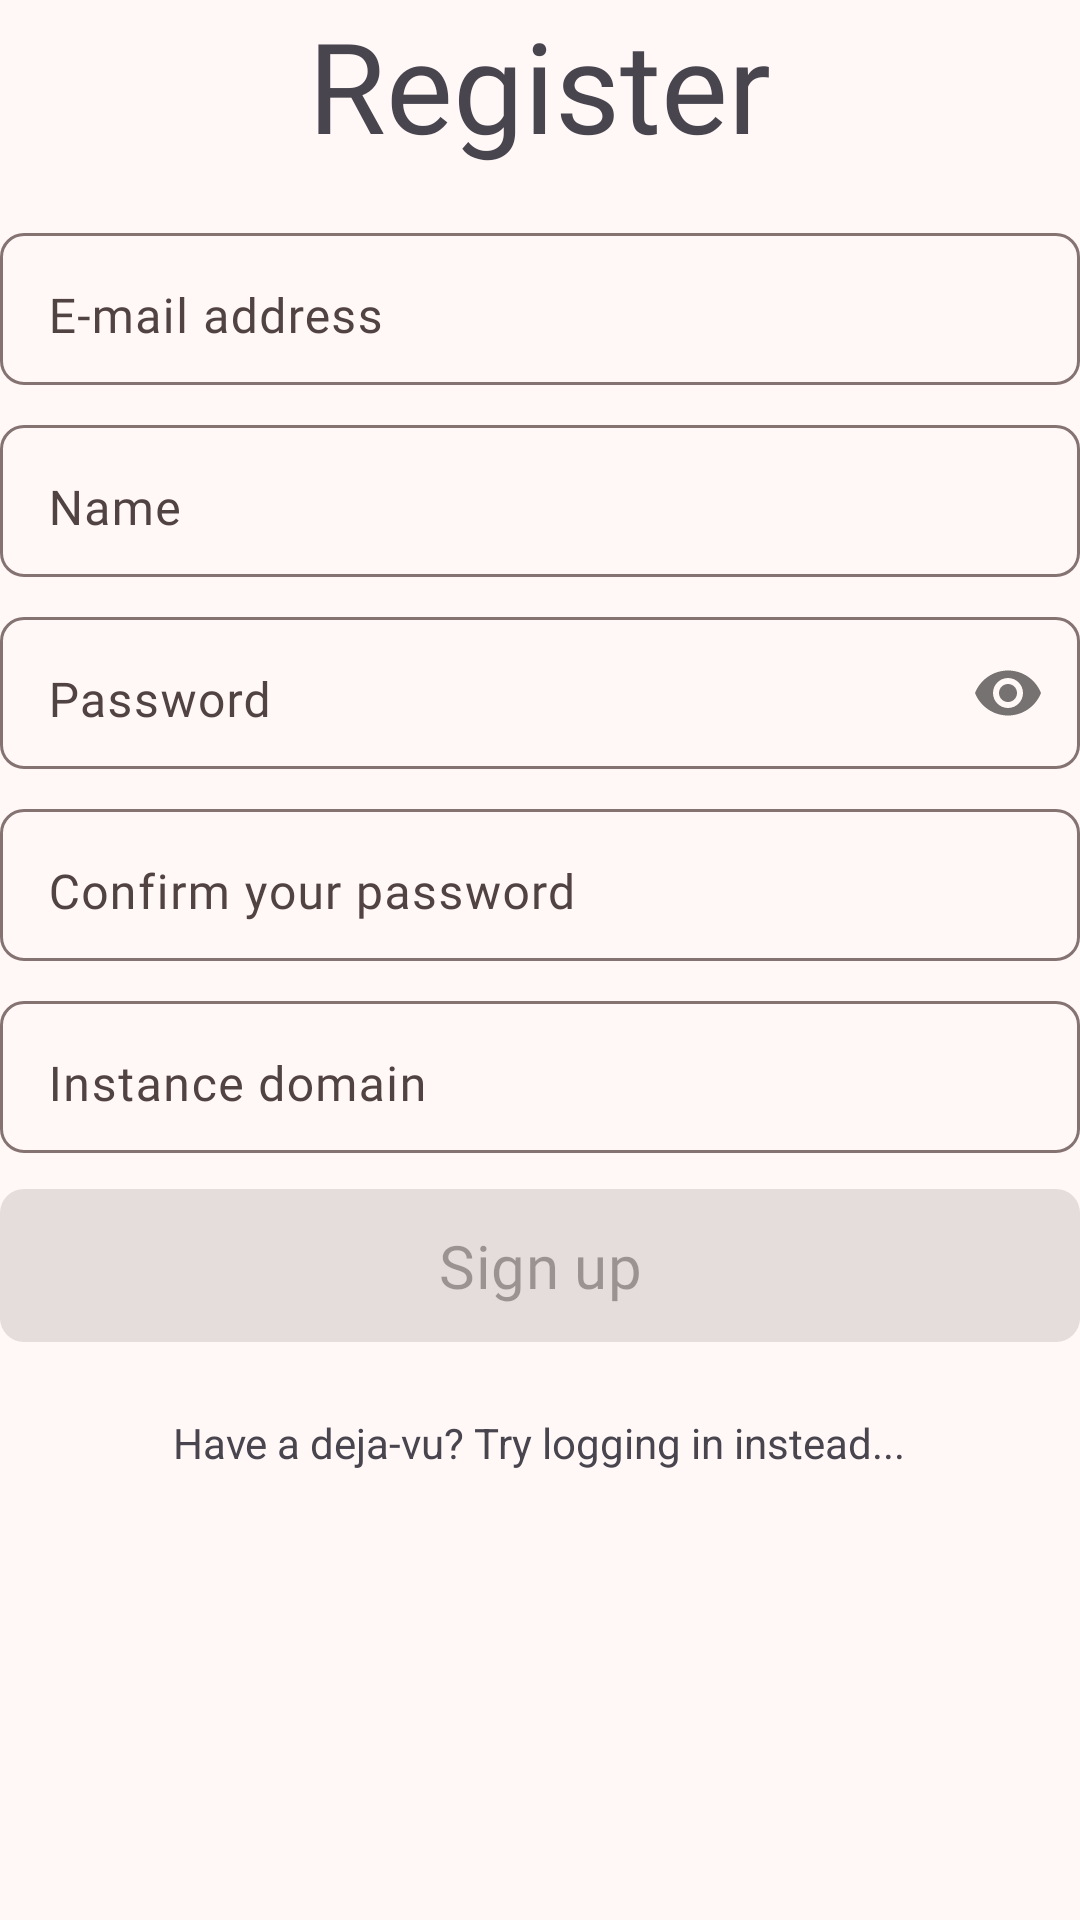

Here is an Android app screen rendered from its layout file. Give the layout XML and the strings, colors and styles it references.
<!-- AndroidManifest.xml: application theme Theme.Piggy -->
<!-- res/layout/fragment_register.xml -->
<?xml version="1.0" encoding="utf-8"?>
<ScrollView
    xmlns:android="http://schemas.android.com/apk/res/android"
    xmlns:app="http://schemas.android.com/apk/res-auto"
    xmlns:tools="http://schemas.android.com/tools"
    android:layout_width="match_parent"
    android:layout_height="wrap_content">
    <LinearLayout
        android:layout_width="match_parent"
        android:layout_height="wrap_content"
        android:gravity="center"
        android:orientation="vertical"
        tools:context=".ui.auth.login.LoginFragment">

        <com.google.android.material.textview.MaterialTextView
            android:layout_width="wrap_content"
            android:layout_height="wrap_content"
            android:layout_marginBottom="@dimen/vseparation_fields"
            android:fontFamily="@font/josefin_slab"
            android:text="@string/fragment_title_register"
            android:textSize="@dimen/title_size" />

        <com.google.android.material.textfield.TextInputLayout
            style="@style/text_input_layout"
            android:id="@+id/input_email"
            android:layout_width="match_parent"
            android:layout_height="wrap_content"
            app:endIconDrawable="@drawable/ic_mail_24"
            app:endIconMode="custom">

            <com.google.android.material.textfield.TextInputEditText
                android:id="@+id/edit_email"
                android:layout_width="match_parent"
                android:layout_height="wrap_content"
                android:fontFamily="@font/josefin_slab_semibold"
                android:hint="@string/hint_email"
                android:inputType="textEmailAddress"
                android:paddingBottom="@dimen/vseparation_fields" />
        </com.google.android.material.textfield.TextInputLayout>

        <com.google.android.material.textfield.TextInputLayout
            style="@style/text_input_layout"
            android:id="@+id/input_name"
            android:layout_width="match_parent"
            android:layout_height="wrap_content"
            app:endIconDrawable="@drawable/ic_beneficiaries_24"
            app:endIconMode="custom">

            <com.google.android.material.textfield.TextInputEditText
                android:id="@+id/edit_name"
                android:layout_width="match_parent"
                android:layout_height="wrap_content"
                android:fontFamily="@font/josefin_slab_semibold"
                android:hint="@string/name_hint"
                android:inputType="textEmailAddress"
                android:paddingBottom="@dimen/vseparation_fields" />
        </com.google.android.material.textfield.TextInputLayout>

        <com.google.android.material.textfield.TextInputLayout
            style="@style/text_input_layout"
            android:id="@+id/input_password"
            android:layout_width="match_parent"
            android:layout_height="wrap_content"
            app:passwordToggleEnabled="true">

            <com.google.android.material.textfield.TextInputEditText
                android:id="@+id/edit_password"
                android:layout_width="match_parent"
                android:layout_height="wrap_content"
                android:fontFamily="@font/josefin_slab_semibold"
                android:hint="@string/hint_password"
                android:inputType="textPassword"
                android:paddingBottom="@dimen/vseparation_fields" />
        </com.google.android.material.textfield.TextInputLayout>

        <com.google.android.material.textfield.TextInputLayout
            style="@style/text_input_layout"
            android:id="@+id/input_password_confirmation"
            android:layout_width="match_parent"
            android:layout_height="wrap_content">

            <com.google.android.material.textfield.TextInputEditText
                android:id="@+id/edit_password_confirm"
                android:layout_width="match_parent"
                android:layout_height="wrap_content"
                android:fontFamily="@font/josefin_slab_semibold"
                android:hint="@string/hint_password_confirm"
                android:inputType="textPassword"
                android:paddingBottom="@dimen/vseparation_fields" />
        </com.google.android.material.textfield.TextInputLayout>

        <com.google.android.material.textfield.TextInputLayout
            style="@style/text_input_layout"
            android:id="@+id/input_instance_domain"
            android:layout_width="match_parent"
            android:layout_height="wrap_content"
            app:endIconDrawable="@drawable/ic_instance_24"
            app:endIconMode="custom">

            <com.google.android.material.textfield.TextInputEditText
                android:id="@+id/edit_instance_domain"
                android:layout_width="match_parent"
                android:layout_height="wrap_content"
                android:fontFamily="@font/josefin_slab_semibold"
                android:hint="@string/hint_instance_domain"
                android:inputType="text"
                android:paddingBottom="@dimen/vseparation_fields" />
        </com.google.android.material.textfield.TextInputLayout>

        <com.google.android.material.button.MaterialButton
            android:id="@+id/button_sign_up"
            android:layout_width="match_parent"
            android:layout_height="wrap_content"
            android:layout_marginVertical="@dimen/vseparation_small"
            android:enabled="false"
            android:fontFamily="@font/inter"
            android:padding="@dimen/vseparation_fields"
            android:text="@string/button_sign_up"
            android:textSize="@dimen/button_text_size"
            app:cornerRadius="@dimen/corner_radius" />

        <com.google.android.material.textview.MaterialTextView
            android:id="@+id/link_login"
            android:layout_width="wrap_content"
            android:layout_height="wrap_content"
            android:layout_marginTop="@dimen/vseparation_medium"
            android:text="@string/link_login" />

    </LinearLayout>
</ScrollView>
<!-- resources referenced by this layout -->
<resources>
  <dimen name="button_text_size">20sp</dimen>
  <dimen name="corner_radius">8dp</dimen>
  <dimen name="title_size">42sp</dimen>
  <dimen name="vseparation_fields">12dp</dimen>
  <dimen name="vseparation_medium">16dp</dimen>
  <dimen name="vseparation_small">4dp</dimen>
  <string name="button_sign_up">Sign up</string>
  <string name="fragment_title_register">Register</string>
  <string name="hint_email">E-mail address</string>
  <string name="hint_instance_domain">Instance domain</string>
  <string name="hint_password">Password</string>
  <string name="hint_password_confirm">Confirm your password</string>
  <string name="link_login">Have a deja-vu? Try logging in instead...</string>
  <string name="name_hint">Name</string>
  <style name="text_input_layout">
          <item name="android:layout_marginVertical">4dp</item>
          <item name="boxCornerRadiusBottomEnd">@dimen/corner_radius</item>
          <item name="boxCornerRadiusBottomStart">@dimen/corner_radius</item>
          <item name="boxCornerRadiusTopEnd">@dimen/corner_radius</item>
          <item name="boxCornerRadiusTopStart">@dimen/corner_radius</item>
          <item name="boxBackgroundMode">outline</item>
      </style>
  <color name="md_theme_primary">#A07575</color>
  <color name="md_theme_onPrimary">#FFFFFF</color>
  <color name="md_theme_primaryContainer">#FFDAD9</color>
  <color name="md_theme_onPrimaryContainer">#3B080E</color>
  <color name="md_theme_secondary">#775656</color>
  <color name="md_theme_onSecondary">#FFFFFF</color>
  <color name="md_theme_secondaryContainer">#FFDAD9</color>
  <color name="md_theme_onSecondaryContainer">#2C1515</color>
  <color name="md_theme_tertiary">#755A2F</color>
  <color name="md_theme_onTertiary">#FFFFFF</color>
  <color name="md_theme_tertiaryContainer">#FFDDAF</color>
  <color name="md_theme_onTertiaryContainer">#281800</color>
  <color name="md_theme_error">#BA1A1A</color>
  <color name="md_theme_onError">#FFFFFF</color>
  <color name="md_theme_errorContainer">#FFDAD6</color>
  <color name="md_theme_onErrorContainer">#410002</color>
  <color name="md_theme_background">#FFF8F7</color>
  <color name="md_theme_onBackground">#221919</color>
  <color name="md_theme_surface">#FFF8F7</color>
  <color name="md_theme_onSurface">#221919</color>
  <color name="md_theme_surfaceVariant">#F4DDDD</color>
  <color name="md_theme_onSurfaceVariant">#524343</color>
  <color name="md_theme_outline">#857372</color>
  <color name="md_theme_outlineVariant">#D7C1C1</color>
  <color name="md_theme_inverseSurface">#382E2E</color>
  <color name="md_theme_inverseOnSurface">#FFEDEC</color>
  <color name="md_theme_inversePrimary">#FFB3B3</color>
  <color name="md_theme_primaryFixed">#FFDAD9</color>
  <color name="md_theme_onPrimaryFixed">#3B080E</color>
  <color name="md_theme_primaryFixedDim">#FFB3B3</color>
  <color name="md_theme_onPrimaryFixedVariant">#733336</color>
  <color name="md_theme_secondaryFixed">#FFDAD9</color>
  <color name="md_theme_onSecondaryFixed">#2C1515</color>
  <color name="md_theme_secondaryFixedDim">#E6BDBC</color>
  <color name="md_theme_onSecondaryFixedVariant">#5D3F3F</color>
  <color name="md_theme_tertiaryFixed">#FFDDAF</color>
  <color name="md_theme_onTertiaryFixed">#281800</color>
  <color name="md_theme_tertiaryFixedDim">#E5C18D</color>
  <color name="md_theme_onTertiaryFixedVariant">#5B421A</color>
  <color name="md_theme_surfaceDim">#E8D6D5</color>
  <color name="md_theme_surfaceBright">#FFF8F7</color>
  <color name="md_theme_surfaceContainerLowest">#FFFFFF</color>
  <color name="md_theme_surfaceContainerLow">#FFF0F0</color>
  <color name="md_theme_surfaceContainer">#FCEAE9</color>
  <color name="md_theme_surfaceContainerHigh">#F6E4E3</color>
  <color name="md_theme_surfaceContainerHighest">#F0DEDE</color>
</resources>
